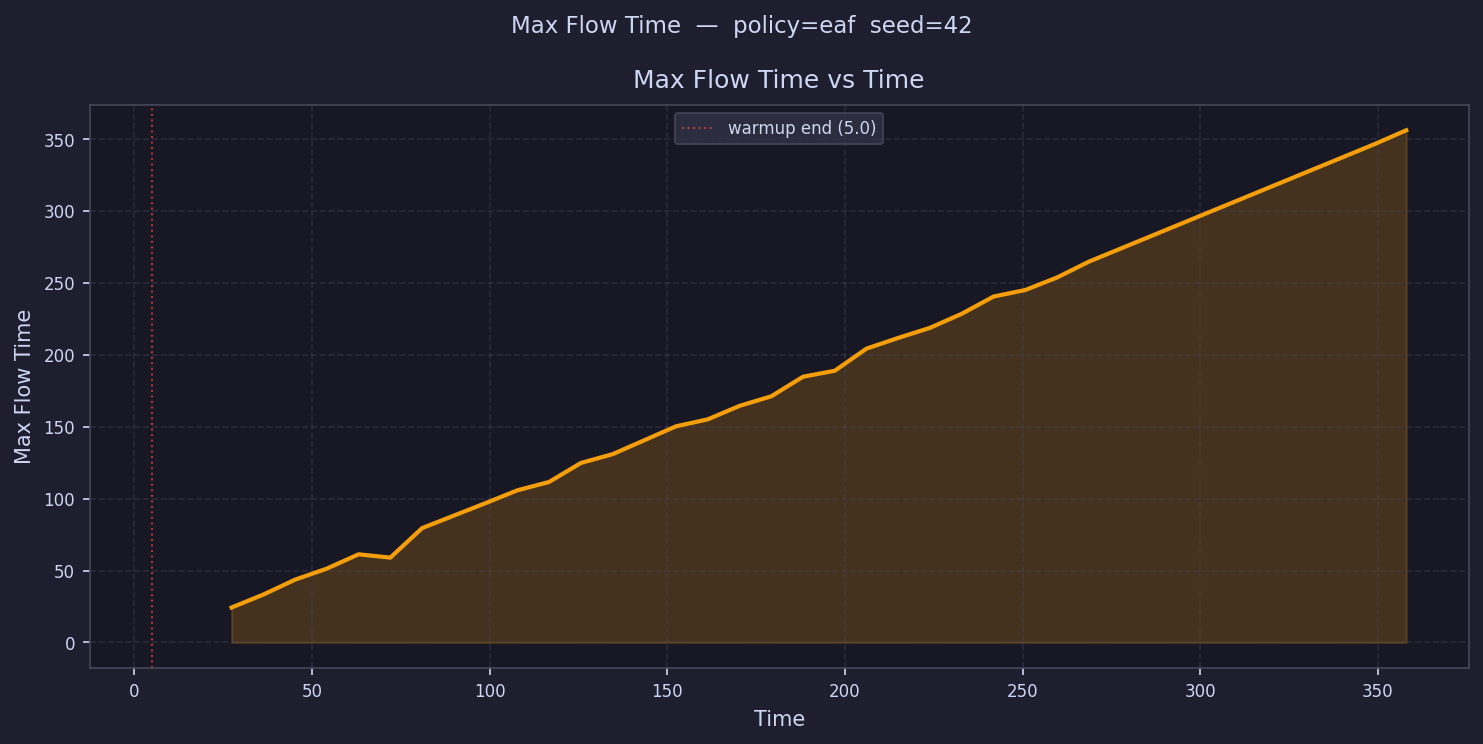

Source data for this figure (header and first rows):
time, max_flow_time
9.468, 
18.4, 
27.34, 24.32
36.27, 33.31
45.21, 43.69
54.15, 51.36
63.08, 61.3
72.02, 59
80.95, 79.51
89.89, 
98.82, 96.88
107.8, 105.8
116.7, 111.6
125.6, 124.8
134.6, 130.9
143.5, 140.6
152.4, 150.3
161.4, 155.1
170.3, 164.5
179.2, 171.2
188.2, 184.8
197.1, 188.9
206, 204.3
215, 211.8
223.9, 218.8
232.9, 228.5
241.8, 240.5
250.7, 245.1
259.7, 253.7
268.6, 264.7
277.5, 
286.5, 
295.4, 
304.3, 
313.3, 
322.2, 
331.1, 
340.1, 
349, 346.4
358, 356.1
366.9, 
375.8, 
384.8, 
393.7, 
402.6, 
411.6, 
420.5, 
429.4, 
438.4, 
447.3, 
